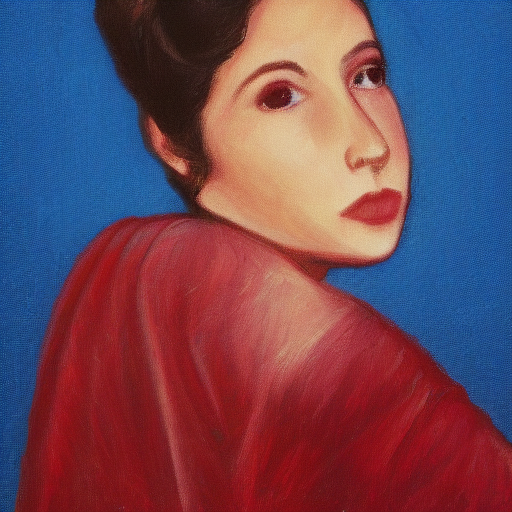
Generation parameters embedded in this image by AUTOMATIC1111 Stable Diffusion web UI or a fork of it (Forge, ...) (PNG 'parameters' text chunk):
photo of a woman
Steps: 20, Sampler: Euler, CFG scale: 7, Seed: 1663401033, Size: 512x512, Model hash: a9263745, Batch size: 2, Batch pos: 1